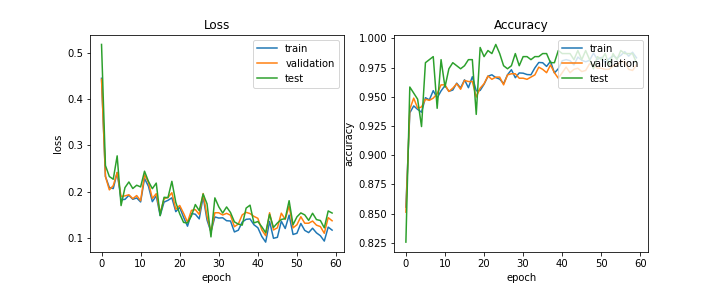

Data behind this chart, as committed beside it:
train_acc, train_loss, val_acc, val_loss, test_acc, test_loss, lr
0.8554, 0.4452, 0.8512, 0.4431, 0.8255, 0.5184, 0.0005
0.9362, 0.2331, 0.9393, 0.2331, 0.9583, 0.2568, 0.0005
0.9421, 0.2092, 0.9488, 0.2041, 0.9531, 0.2329, 0.0005
0.9392, 0.2068, 0.9403, 0.2133, 0.9479, 0.2271, 0.0005
0.9368, 0.2415, 0.9412, 0.2418, 0.9245, 0.2776, 0.0005
0.9492, 0.1826, 0.9479, 0.1899, 0.9792, 0.1701, 0.0005
0.9473, 0.1836, 0.9469, 0.1911, 0.9818, 0.2091, 0.0005
0.9552, 0.1923, 0.9488, 0.1935, 0.9844, 0.2212, 0.0005
0.949, 0.1838, 0.9526, 0.1851, 0.9401, 0.207, 0.0005
0.955, 0.1866, 0.9602, 0.1918, 0.9818, 0.2141, 0.0005
0.9595, 0.1781, 0.9602, 0.1806, 0.9583, 0.2105, 0.0005
0.9547, 0.2287, 0.9545, 0.2365, 0.974, 0.2444, 0.0005
0.9557, 0.212, 0.9573, 0.2203, 0.9792, 0.2226, 0.0005
0.9616, 0.1786, 0.9611, 0.1857, 0.9766, 0.2067, 0.0005
0.9575, 0.1912, 0.9564, 0.1959, 0.974, 0.2187, 0.0005
0.9645, 0.1486, 0.964, 0.1543, 0.9766, 0.1485, 0.0005
0.9577, 0.1778, 0.963, 0.1848, 0.9818, 0.188, 0.0005
0.9671, 0.1815, 0.963, 0.1875, 0.9818, 0.1873, 0.0005
0.9551, 0.187, 0.9498, 0.1979, 0.9349, 0.2226, 0.0005
0.9554, 0.157, 0.9573, 0.1622, 0.9922, 0.1771, 0.0005
0.9607, 0.1664, 0.9611, 0.1704, 0.9844, 0.1523, 0.0005
0.9675, 0.1447, 0.9678, 0.1535, 0.9896, 0.1337, 0.0005
0.9688, 0.1256, 0.9649, 0.1342, 0.987, 0.1327, 0.0005
0.9664, 0.1531, 0.9668, 0.1598, 0.9948, 0.1476, 0.0005
0.9651, 0.1514, 0.9668, 0.1614, 0.987, 0.1724, 0.0005
0.9612, 0.1414, 0.9602, 0.151, 0.9766, 0.1591, 0.0005
0.9688, 0.1893, 0.9687, 0.1962, 0.974, 0.1952, 0.0005
0.9731, 0.1388, 0.9697, 0.1466, 0.9766, 0.1738, 0.0005
0.9663, 0.1132, 0.9697, 0.1138, 0.987, 0.1025, 0.0005
0.9704, 0.1456, 0.9659, 0.1547, 0.9766, 0.1868, 0.0005
0.9702, 0.1432, 0.9659, 0.1546, 0.9844, 0.1675, 0.0005
0.969, 0.1438, 0.9649, 0.1498, 0.9844, 0.154, 0.0005
0.9688, 0.1374, 0.9668, 0.1534, 0.9818, 0.1672, 0.0005
0.9747, 0.1368, 0.9687, 0.1493, 0.9844, 0.1551, 0.00025
0.9793, 0.1132, 0.9754, 0.1245, 0.9844, 0.1349, 0.00025
0.9791, 0.117, 0.9735, 0.1303, 0.987, 0.1302, 0.00025
0.976, 0.1345, 0.9706, 0.1501, 0.987, 0.1279, 0.00025
0.9804, 0.1405, 0.9773, 0.1555, 0.9792, 0.1647, 0.00025
0.9704, 0.1413, 0.9706, 0.1529, 0.9792, 0.171, 0.00025
0.974, 0.1287, 0.9659, 0.1468, 0.9896, 0.1326, 0.00025
0.9808, 0.1223, 0.9706, 0.1426, 0.987, 0.1357, 0.00025
0.9818, 0.1036, 0.9754, 0.1179, 0.987, 0.1244, 0.00025
0.9809, 0.09119, 0.9706, 0.105, 0.987, 0.1116, 0.00025
0.9772, 0.136, 0.9735, 0.1546, 0.9818, 0.1512, 0.000125
0.984, 0.09946, 0.9744, 0.1175, 0.9896, 0.123, 0.000125
0.9812, 0.1015, 0.9716, 0.1221, 0.9818, 0.1325, 0.000125
0.98, 0.1364, 0.9725, 0.1537, 0.9896, 0.1401, 0.000125
0.9811, 0.1206, 0.9782, 0.1403, 0.9818, 0.1419, 0.000125
0.9874, 0.1496, 0.9773, 0.1693, 0.974, 0.1807, 0.000125
0.9819, 0.1077, 0.9744, 0.1219, 0.9844, 0.1287, 0.000125
0.9838, 0.1103, 0.9744, 0.1287, 0.9818, 0.1458, 0.000125
0.9793, 0.1314, 0.9735, 0.1461, 0.987, 0.1543, 0.000125
0.9825, 0.1165, 0.9735, 0.132, 0.9766, 0.15, 0.000125
0.9851, 0.1117, 0.9763, 0.132, 0.987, 0.1382, 6.25e-05
0.9831, 0.1212, 0.9773, 0.1367, 0.9818, 0.1536, 6.25e-05
0.9855, 0.1112, 0.9801, 0.1278, 0.9896, 0.1398, 6.25e-05
0.9886, 0.105, 0.9801, 0.1247, 0.987, 0.1379, 6.25e-05
0.9847, 0.09343, 0.9735, 0.1103, 0.987, 0.122, 6.25e-05
0.9881, 0.1236, 0.9725, 0.1441, 0.987, 0.1585, 6.25e-05
0.9834, 0.1171, 0.9773, 0.1373, 0.9792, 0.154, 6.25e-05
